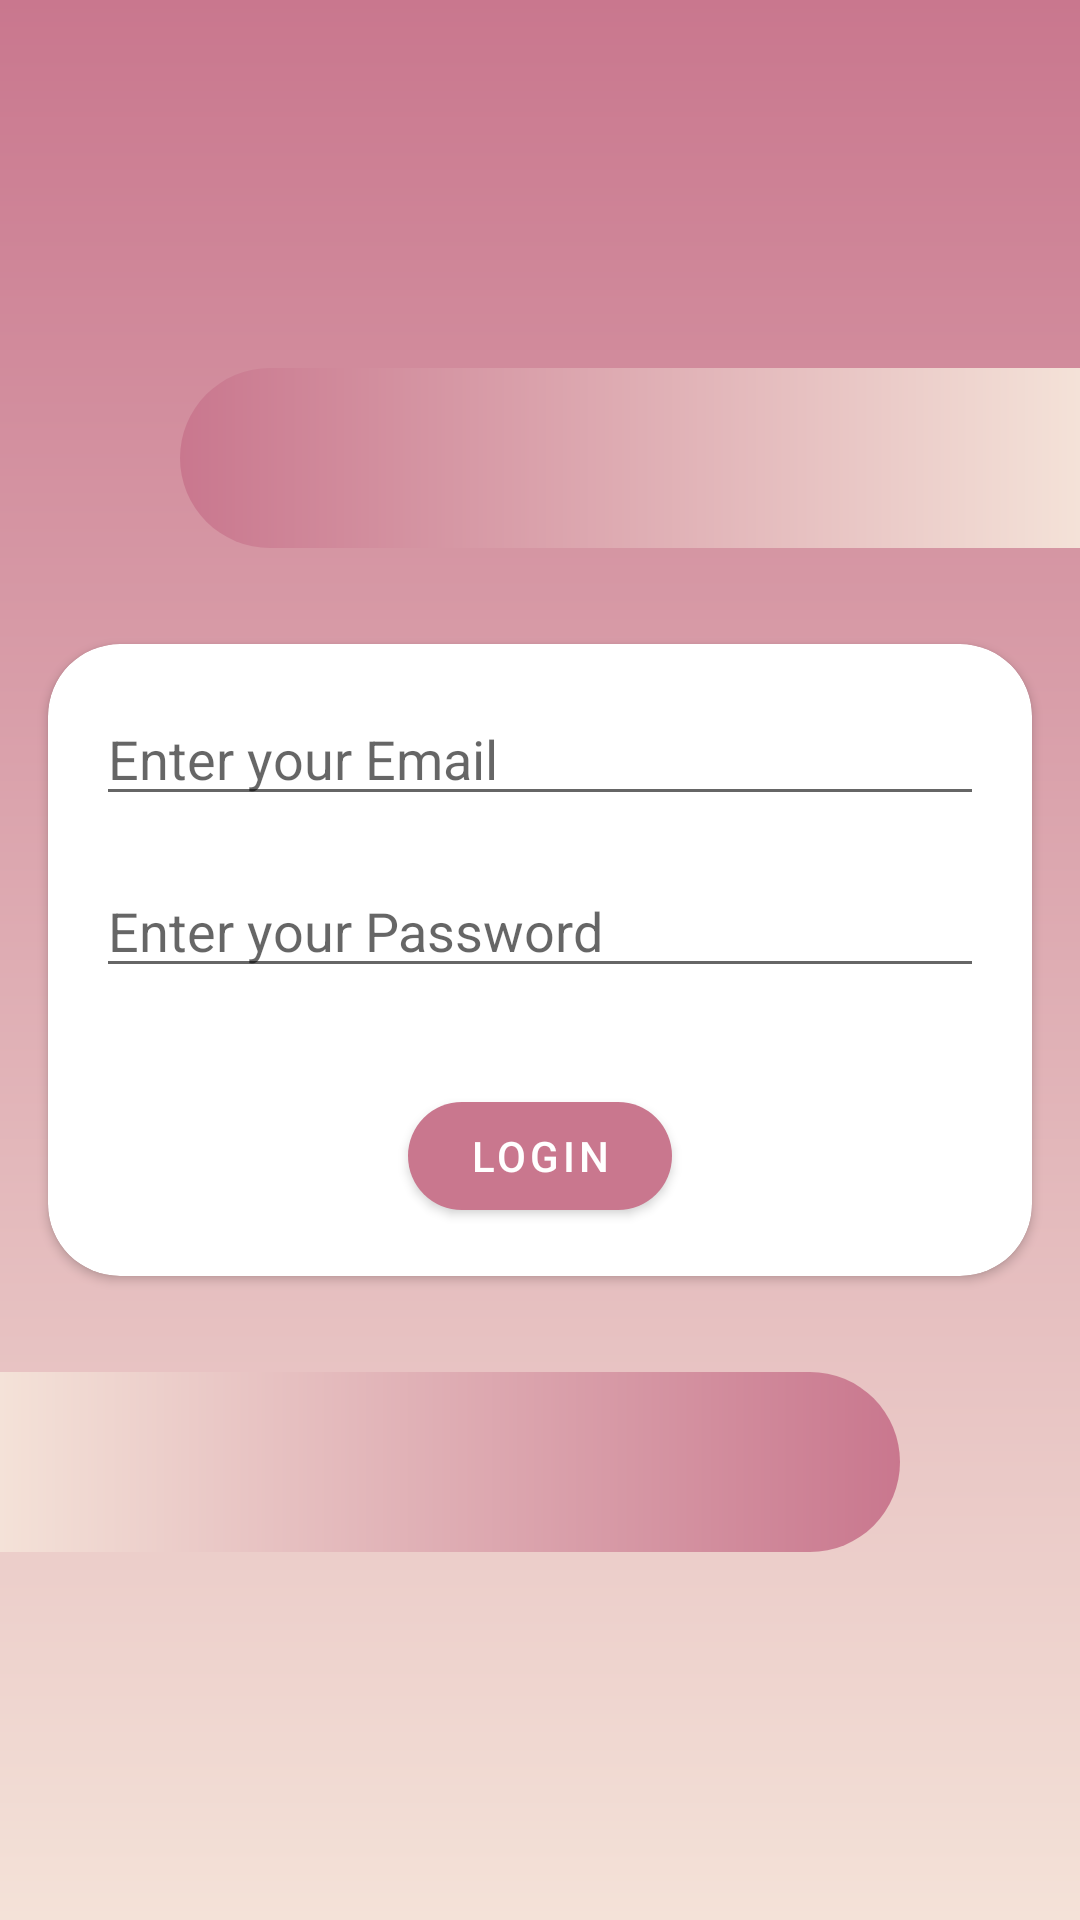

Reconstruct the res/layout file that produces this screen, plus the resources it refers to.
<!-- AndroidManifest.xml: application theme Theme.ETA -->
<!-- res/layout/activity_login.xml -->
<?xml version="1.0" encoding="utf-8"?>
<androidx.constraintlayout.widget.ConstraintLayout xmlns:android="http://schemas.android.com/apk/res/android"
    xmlns:app="http://schemas.android.com/apk/res-auto"
    xmlns:tools="http://schemas.android.com/tools"
    android:layout_width="match_parent"
    android:layout_height="match_parent"
    tools:context=".LoginActivity">

    <View
        android:layout_width="300dp"
        android:layout_height="60dp"
        android:layout_marginBottom="32dp"
        android:background="@drawable/flow"
        android:rotationY="180"
        app:layout_constraintBottom_toTopOf="@id/cv"
        app:layout_constraintEnd_toEndOf="parent" />

    <androidx.cardview.widget.CardView
        android:id="@+id/cv"
        android:layout_width="match_parent"
        android:layout_height="wrap_content"
        android:layout_gravity="center"
        android:layout_margin="16dp"
        android:elevation="24dp"
        app:cardCornerRadius="24dp"
        app:layout_constraintBottom_toBottomOf="parent"
        app:layout_constraintTop_toTopOf="parent">

        <LinearLayout
            android:layout_width="match_parent"
            android:layout_height="match_parent"
            android:orientation="vertical"
            android:padding="16dp">

            <EditText
                android:id="@+id/email_et"
                android:layout_width="match_parent"
                android:layout_height="wrap_content"
                android:drawableStart="@drawable/ic_email"
                android:drawablePadding="8dp"
                android:hint="Enter your Email"
                android:inputType="textEmailAddress" />

            <EditText
                android:id="@+id/password_et"
                android:layout_width="match_parent"
                android:layout_height="wrap_content"
                android:layout_marginTop="16dp"
                android:drawableStart="@drawable/ic_password"
                android:drawablePadding="8dp"
                android:hint="Enter your Password"
                android:inputType="textPassword" />

            <com.google.android.material.button.MaterialButton
                android:id="@+id/login_btn"
                android:layout_width="wrap_content"
                android:layout_height="wrap_content"
                android:layout_gravity="center"
                android:layout_marginTop="32dp"
                android:text="login"
                app:cornerRadius="24dp" />

        </LinearLayout>

    </androidx.cardview.widget.CardView>

    <View
        android:layout_width="300dp"
        android:layout_height="60dp"
        android:layout_marginTop="32dp"
        android:background="@drawable/flow"
        app:layout_constraintStart_toStartOf="parent"
        app:layout_constraintTop_toBottomOf="@id/cv" />

</androidx.constraintlayout.widget.ConstraintLayout>
<!-- resources referenced by this layout -->
<resources>
  <!-- drawable flow (drawable) -->
  <?xml version="1.0" encoding="utf-8"?>
  <shape xmlns:android="http://schemas.android.com/apk/res/android">
  
      <gradient
          android:angle="180"
          android:endColor="@color/pink_light"
          android:startColor="@color/pink_dark" />
  
  
      <size
          android:width="200dp"
          android:height="80dp" />
  
      <corners
          android:bottomRightRadius="40dp"
          android:topRightRadius="40dp" />
  
  </shape>
  <style name="Theme.ETA" parent="Theme.MaterialComponents.DayNight.DarkActionBar">
          
          <item name="colorPrimary">@color/purple_500</item>
          <item name="colorPrimaryVariant">@color/purple_700</item>
          <item name="colorOnPrimary">@color/white</item>
          
          <item name="colorSecondary">@color/teal_200</item>
          <item name="colorSecondaryVariant">@color/teal_700</item>
          <item name="colorOnSecondary">@color/black</item>
          
          <item name="android:statusBarColor" tools:targetApi="l">?attr/colorPrimaryVariant</item>
          
          <item name="android:windowBackground">@drawable/gradient_bg</item>
      </style>
  <color name="pink_light">#f4e2d8</color>
  <color name="pink_dark">#c9778e</color>
  <color name="purple_500">#c9778e</color>
  <color name="purple_700">#c9778e</color>
  <color name="white">#FFFFFFFF</color>
  <color name="teal_200">#eed3c4</color>
  <color name="teal_700">#FF018786</color>
  <color name="black">#FF000000</color>
  <!-- drawable gradient_bg (drawable) -->
  <?xml version="1.0" encoding="utf-8"?>
  <shape xmlns:android="http://schemas.android.com/apk/res/android">
  
      <gradient
          android:angle="270"
          android:endColor="@color/pink_light"
          android:startColor="@color/pink_dark" />
  
  </shape>
</resources>
